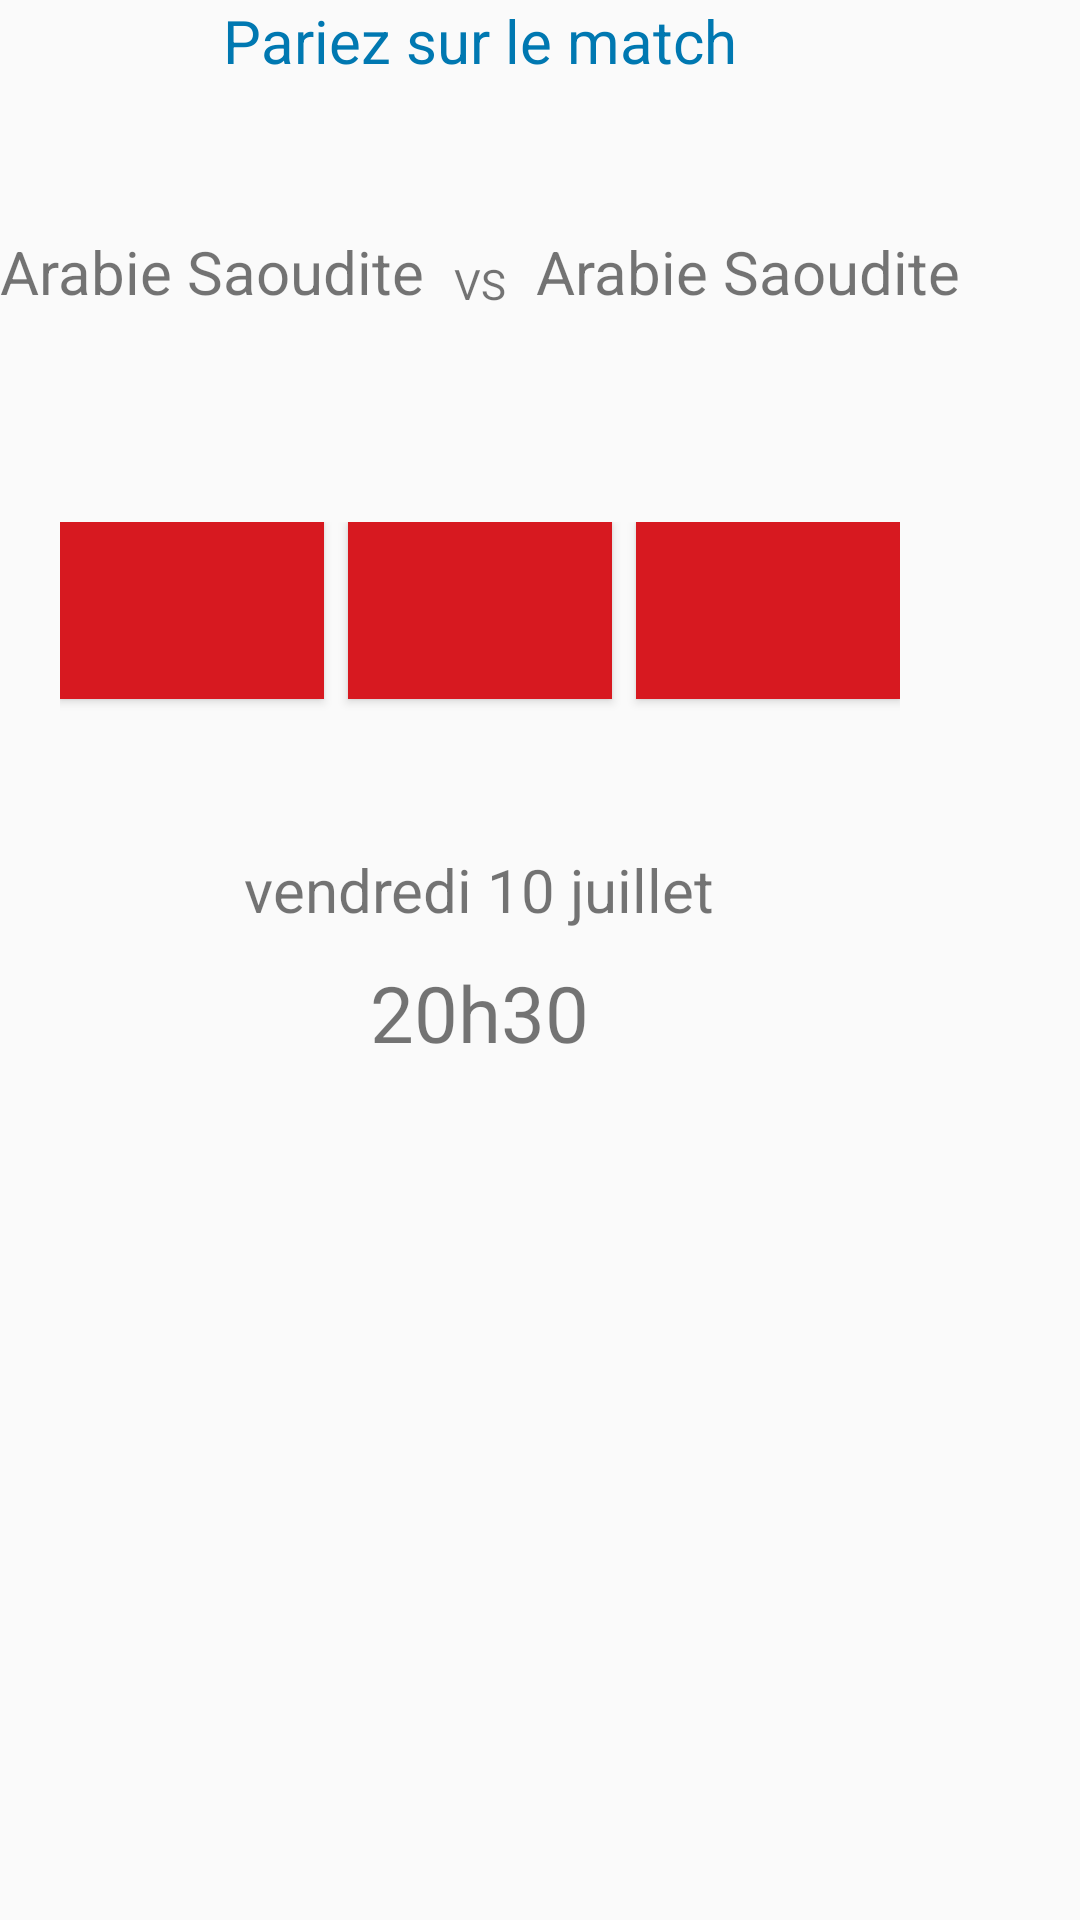

Layout XML and referenced resources for this Android screen:
<!-- AndroidManifest.xml: activity theme AppTheme.NoActionBar -->
<!-- res/layout/fragment_bet_details.xml -->
<LinearLayout xmlns:android="http://schemas.android.com/apk/res/android"
    xmlns:tools="http://schemas.android.com/tools"
    android:layout_width="wrap_content"
    android:layout_height="wrap_content"
    android:layout_gravity="center_horizontal"
    android:orientation="vertical"
    tools:context="russiabookmaker.perso.com.russiabookmaker.bet.BetActivity$BetDetailsFragment">

    

    
    <LinearLayout
        android:layout_width="wrap_content"
        android:layout_height="wrap_content"
        android:id="@+id/matchTodayLayout"
        android:orientation="vertical">
        <TextView
            android:layout_width="wrap_content"
            android:layout_height="wrap_content"
            android:textSize="@dimen/textSubtitle"
            android:layout_gravity="center_horizontal"
            android:textColor="@color/colorPrimaryDark"
            android:layout_marginBottom="50dp"
            android:text="@string/betMatch"/>

<LinearLayout
android:layout_width="wrap_content"
android:layout_height="wrap_content"
android:orientation="horizontal"
    android:layout_marginBottom="20dp"
android:layout_gravity="center">
<TextView
    android:layout_width="wrap_content"
    android:layout_height="wrap_content"
    android:layout_gravity="center"
    android:textSize="@dimen/textSubtitle"
    android:text="Arabie Saoudite"
    android:id="@+id/betNameTeam1"/>
    <TextView
        android:layout_width="wrap_content"
        android:layout_height="wrap_content"
        android:layout_marginLeft="10dp"
        android:layout_marginRight="10dp"
        android:layout_gravity="bottom"
        android:text="@string/betMatchVS"/>
<TextView
    android:layout_width="wrap_content"
    android:layout_height="wrap_content"
    android:layout_gravity="center"
    android:textSize="@dimen/textSubtitle"
    android:text="Arabie Saoudite"
    android:id="@+id/betNameTeam2"/>
</LinearLayout>

        <LinearLayout
            android:layout_width="wrap_content"
            android:layout_height="wrap_content"
            android:orientation="horizontal"
            android:layout_gravity="center"
            android:layout_marginBottom="50dp"
            android:id="@+id/flagsLayout">
            <ImageView
                android:layout_width="wrap_content"
                android:layout_height="wrap_content"
                android:layout_gravity="center"
                android:layout_marginRight="20dp"
                android:id="@+id/team1DetailImageView"/>

            <ImageView
                android:layout_width="wrap_content"
                android:layout_height="wrap_content"
                android:layout_gravity="center"
                android:layout_marginLeft="20dp"
                android:id="@+id/team2DetailImageView" />
        </LinearLayout>

    <LinearLayout
        android:layout_width="wrap_content"
        android:layout_height="wrap_content"
        android:layout_marginBottom="30dp"
        android:orientation="horizontal"
        android:layout_gravity="center">
        <Button
            android:layout_width="wrap_content"
            android:layout_height="wrap_content"
            android:padding="20dp"
            android:background="@color/colorAccent"
            android:textColor="@color/btnPrimTextColor"
            android:layout_marginBottom="20dp"
            android:layout_gravity="center_horizontal"
            android:id="@+id/team1DetailImageButton"/>
        <Button
            android:layout_width="wrap_content"
            android:layout_height="wrap_content"
            android:padding="20dp"
            android:layout_marginLeft="8dp"
            android:layout_marginRight="8dp"
            android:background="@color/colorAccent"
            android:textColor="@color/btnPrimTextColor"
            android:layout_marginBottom="20dp"
            android:layout_gravity="center_horizontal"
            android:id="@+id/team2DetailImageButton"/>
        <Button
            android:layout_width="wrap_content"
            android:layout_height="wrap_content"
            android:padding="20dp"
            android:background="@color/colorAccent"
            android:textColor="@color/btnPrimTextColor"
            android:layout_gravity="center_horizontal"
            android:id="@+id/nulImageButton"/>
    </LinearLayout>
        <LinearLayout
            android:layout_width="wrap_content"
            android:layout_height="wrap_content"
            android:orientation="vertical"
            android:layout_gravity="center"
            android:id="@+id/betDetailsMatch">
            <TextView
                android:layout_width="wrap_content"
                android:layout_height="wrap_content"
                android:layout_marginBottom="10dp"
                android:layout_gravity="center"
                android:textSize="@dimen/textSubtitle"
                android:text="vendredi 10 juillet"
                android:id="@+id/betDateMatch"/>
            <TextView
                android:layout_width="wrap_content"
                android:layout_height="wrap_content"
                android:layout_gravity="center"
                android:textSize="@dimen/textTitle"
                android:text="20h30"
                android:id="@+id/betHeureMatch"/>
        </LinearLayout>
    </LinearLayout>

</LinearLayout>
<!-- resources referenced by this layout -->
<resources>
  <color name="btnPrimTextColor">#ffffff</color>
  <color name="colorAccent">#d71920</color>
  <color name="colorPrimaryDark">#0078b1</color>
  <dimen name="textSubtitle">20sp</dimen>
  <dimen name="textTitle">26sp</dimen>
  <string name="betMatch">Pariez sur le match</string>
  <string name="betMatchVS">VS</string>
  <style name="AppTheme.NoActionBar">
          <item name="windowActionBar">false</item>
          <item name="windowNoTitle">true</item>
      </style>
</resources>
